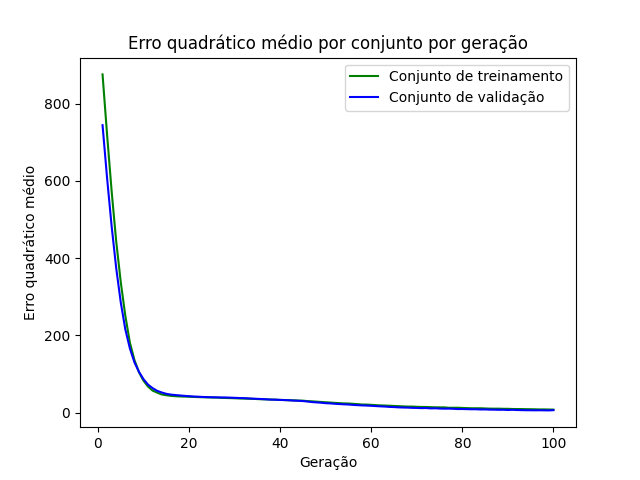

Source data for this figure (header and first rows):
epoch, loss_train, loss_val
1, 875.5, 744.1
2, 718.9, 606.7
3, 572.7, 482.2
4, 443.3, 374
5, 337.9, 285.6
6, 251, 215.8
7, 181.6, 166.6
8, 136.6, 130.5
9, 104.9, 105.8
10, 82.7, 86.74
11, 67.52, 72.62
12, 57.19, 63.53
13, 52.02, 56.67
14, 47.29, 52.4
15, 45.3, 48.95
16, 43.72, 46.95
17, 42.82, 45.74
18, 42.16, 44.76
19, 41.8, 43.64
20, 41.35, 42.87
21, 40.89, 41.99
22, 40.47, 41.5
23, 40.18, 40.82
24, 39.78, 40.47
25, 39.42, 40.1
26, 39.17, 39.93
27, 38.58, 39.51
28, 38.19, 39.49
29, 37.87, 39.09
30, 37.49, 38.63
31, 36.98, 38.12
32, 36.68, 37.83
33, 36.24, 37.2
34, 35.95, 36.41
35, 35.31, 35.97
36, 34.86, 35.44
37, 34.54, 34.71
38, 34.08, 34
39, 33.96, 33.68
40, 33.19, 33.2
41, 32.91, 32.74
42, 32.3, 32.24
43, 32.15, 31.39
44, 31.44, 31.07
45, 31.25, 30.25
46, 30.09, 29.06
47, 29.55, 27.63
48, 28.69, 26.8
49, 27.87, 25.93
50, 27.09, 24.76
51, 26.44, 24.18
52, 25.52, 23.22
53, 24.88, 22.47
54, 24.14, 21.78
55, 23.93, 21.33
56, 23.04, 20.33
57, 22.29, 19.6
58, 21.28, 18.96
59, 21.17, 18.57
60, 20.42, 17.92
... 40 more rows
